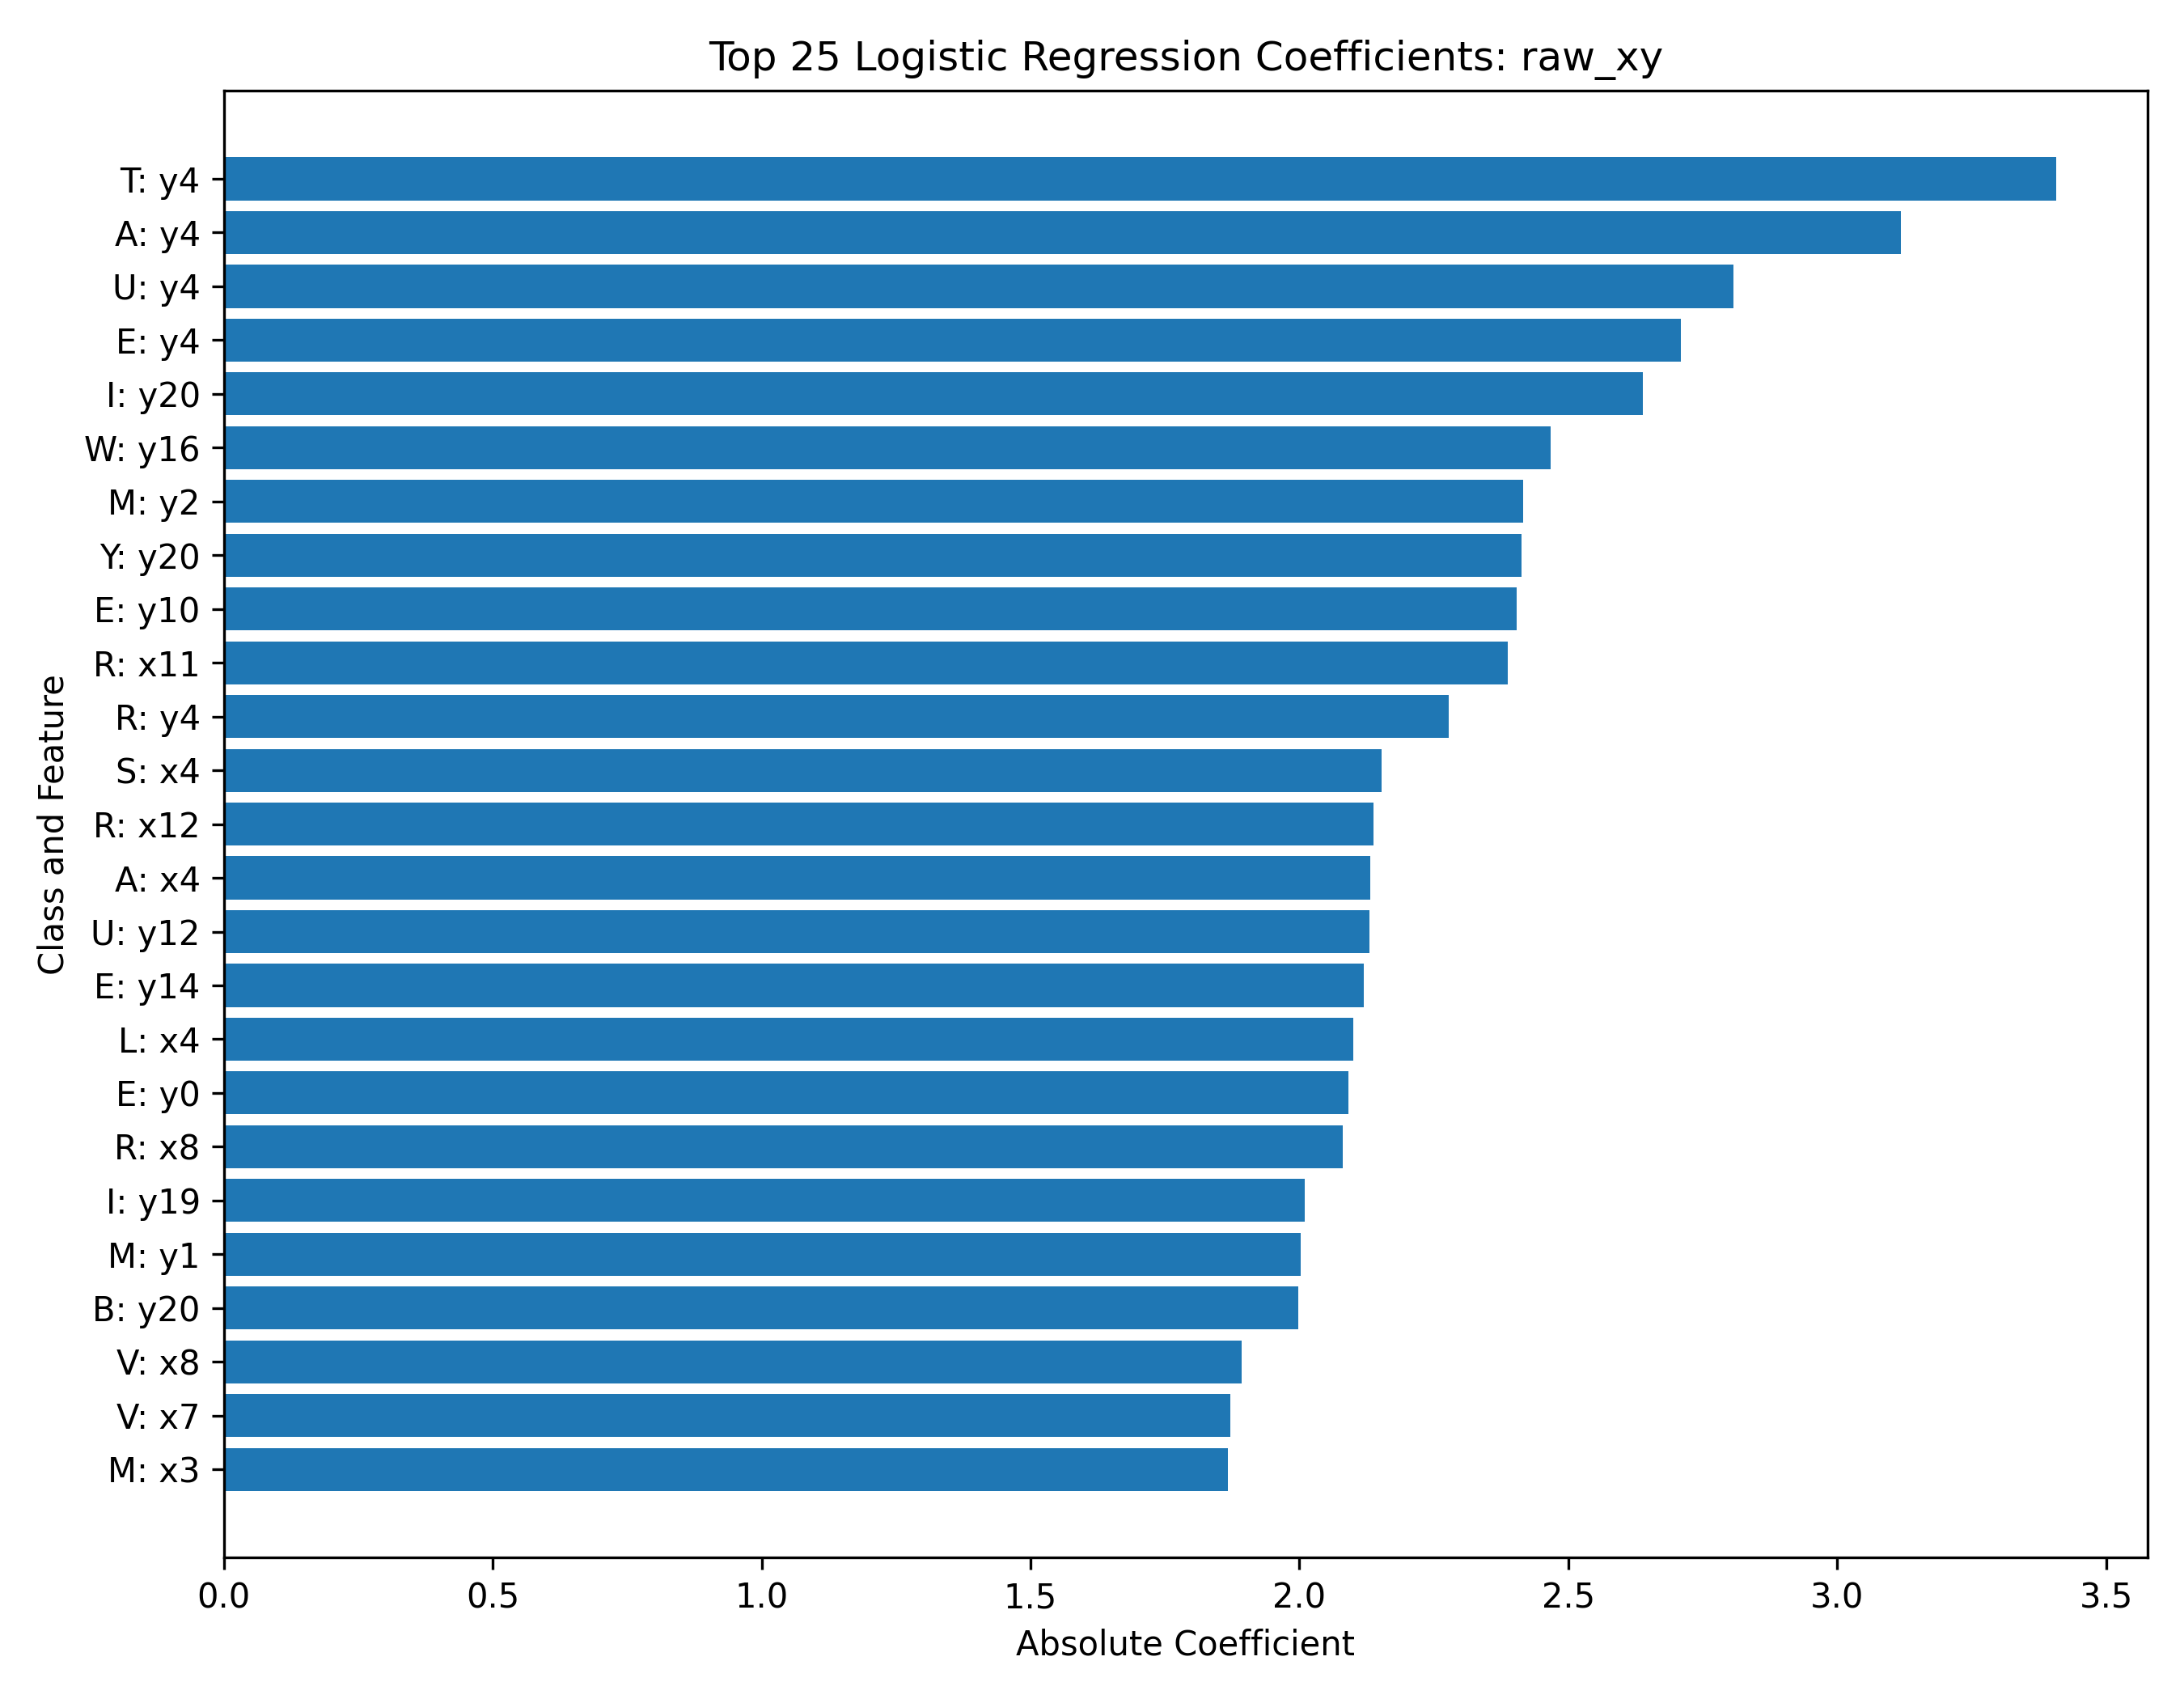

Data behind this chart, as committed beside it:
class, feature, coefficient, abs_coefficient
T, y4, -3.407, 3.407
A, y4, -3.118, 3.118
U, y4, 2.807, 2.807
E, y4, 2.709, 2.709
I, y20, -2.639, 2.639
W, y16, -2.467, 2.467
M, y2, -2.416, 2.416
Y, y20, -2.413, 2.413
E, y10, -2.404, 2.404
R, x11, 2.388, 2.388
R, y4, -2.277, 2.277
S, x4, -2.154, 2.154
R, x12, 2.138, 2.138
A, x4, 2.131, 2.131
U, y12, -2.131, 2.131
E, y14, -2.119, 2.119
L, x4, 2.101, 2.101
E, y0, 2.091, 2.091
R, x8, -2.081, 2.081
I, y19, -2.01, 2.01
M, y1, -2.003, 2.003
B, y20, -1.998, 1.998
V, x8, 1.893, 1.893
V, x7, 1.872, 1.872
M, x3, 1.868, 1.868
